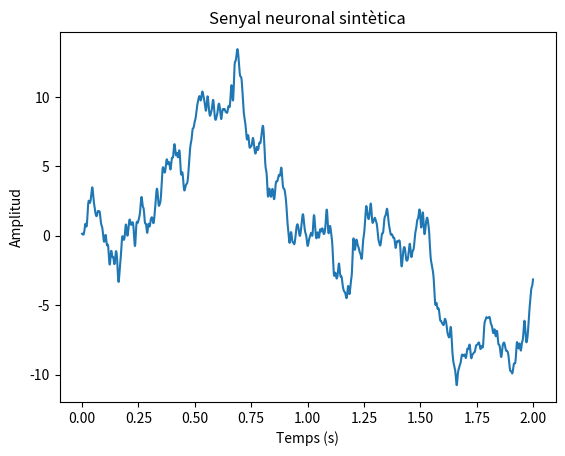

This figure's Python source:

import numpy as np
import matplotlib.pyplot as plt
from scipy.signal import butter, filtfilt

# Paràmetres
fs = 1000  # Hz
t = np.arange(0, 2, 1/fs)

# 1. Soroll pink (aproximació simple)
white = np.random.randn(len(t))
pink = np.cumsum(white)  # integració → espectre ~1/f² (aproximació)

# 2. Oscil·lacions neuronals
theta = 0.5 * np.sin(2*np.pi*6*t)   # 6 Hz
gamma = 0.2 * np.sin(2*np.pi*40*t)  # 40 Hz

# 3. Generar spikes
spikes = np.zeros_like(t)
spike_times = np.random.choice(len(t), size=20, replace=False)

for st in spike_times:
    width = int(0.005 * fs)  # 5 ms
    spike_shape = np.exp(-np.linspace(0, 5, width))
    spikes[st:st+width] += spike_shape[:len(spikes[st:st+width])]

# 4. Combinar
signal = 0.3 * pink + theta + gamma + spikes

# 5. Filtrat passa-baix (simular electròde)
def lowpass(data, cutoff, fs):
    b, a = butter(4, cutoff/(fs/2), btype='low')
    return filtfilt(b, a, data)

signal = lowpass(signal, 100, fs)

# Plot
plt.plot(t, signal)
plt.title("Senyal neuronal sintètica")
plt.xlabel("Temps (s)")
plt.ylabel("Amplitud")
plt.show()
